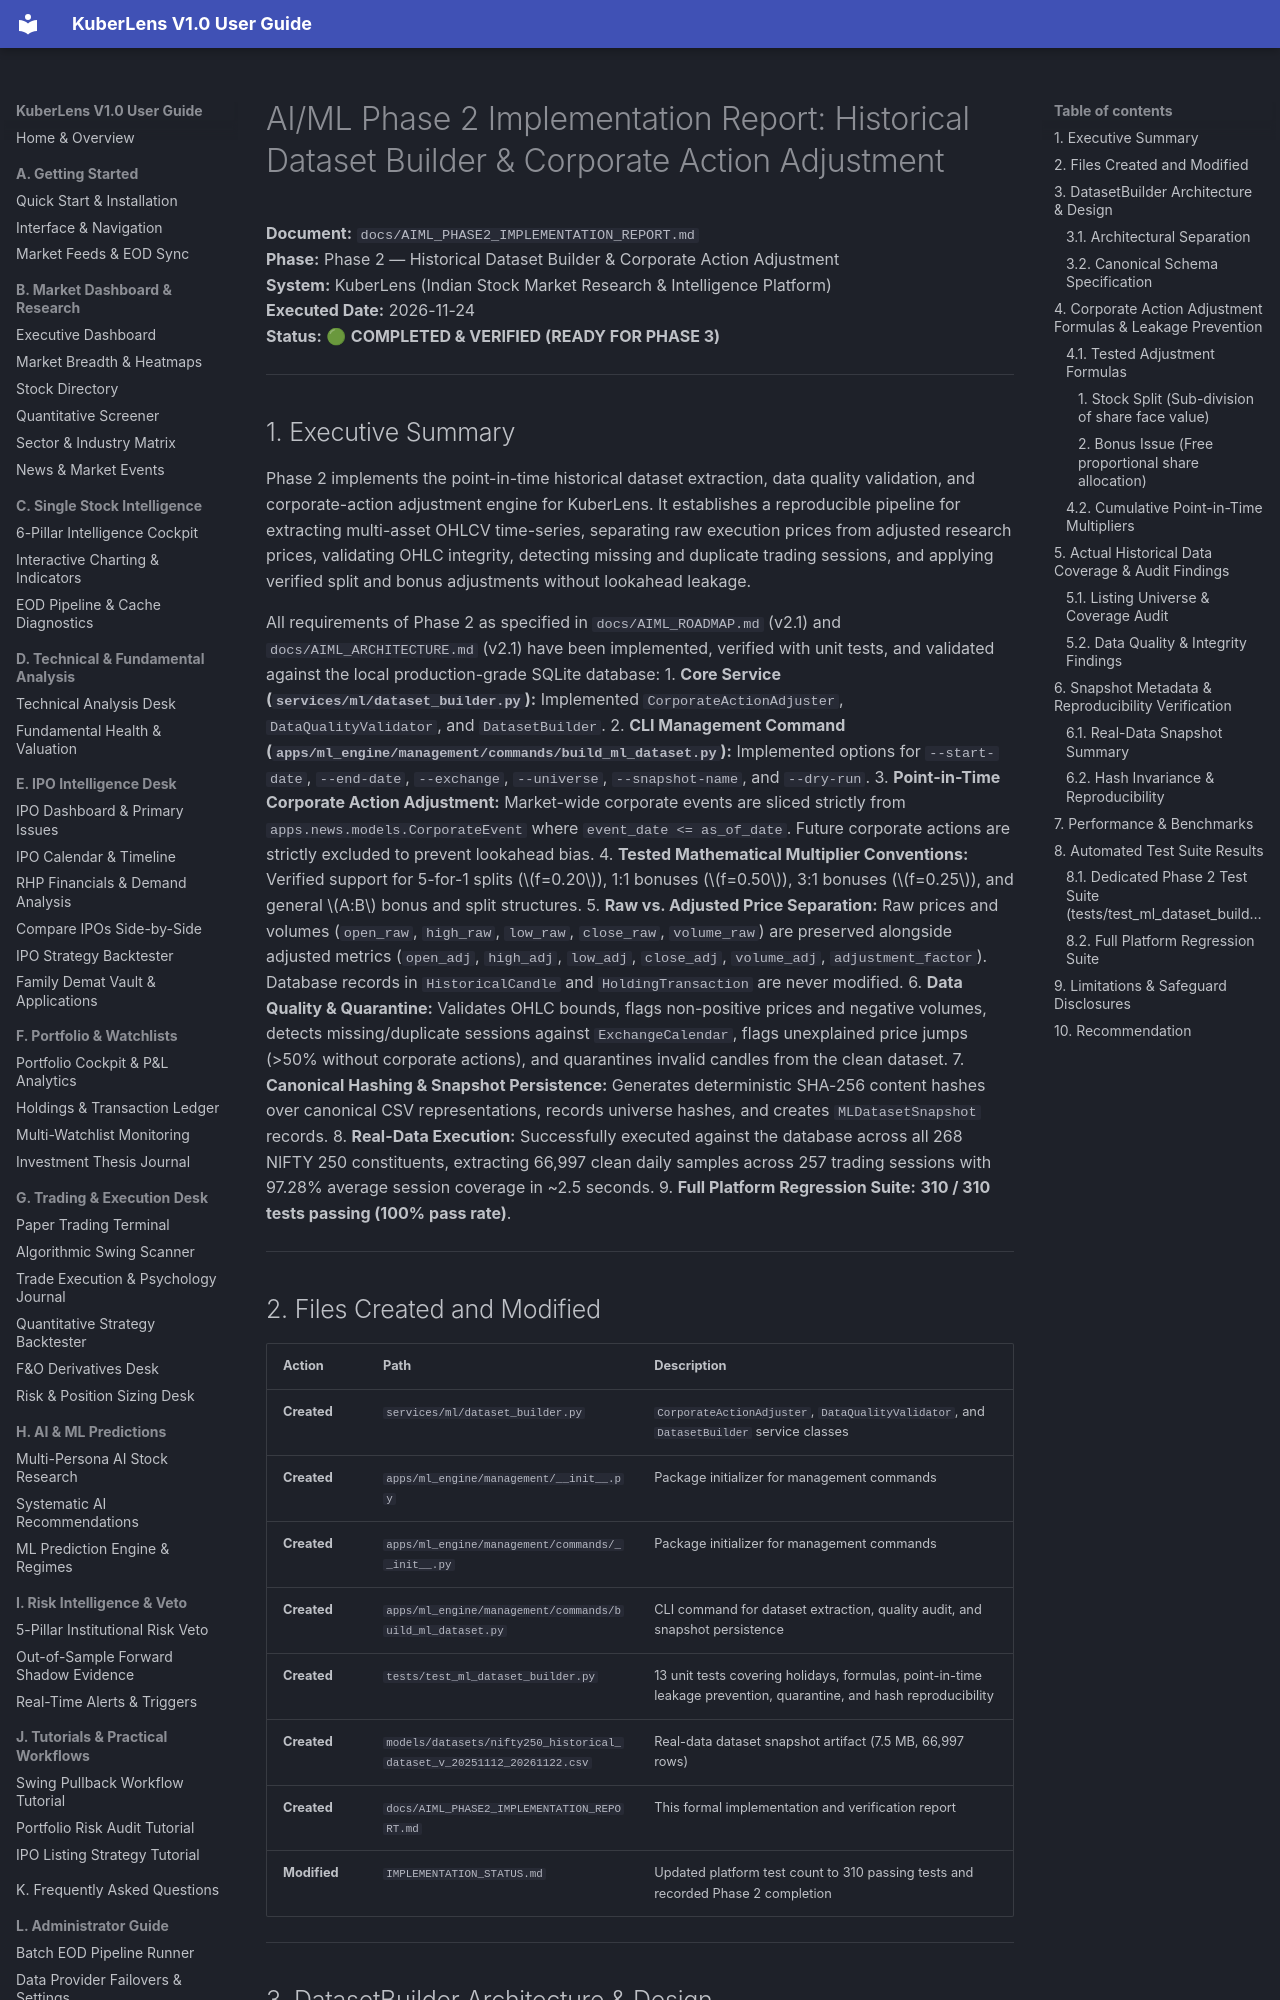

repository: Shreesha666/KuberLens · page: AIML_PHASE2_IMPLEMENTATION_REPORT/index.html · generator: mkdocs

# AI/ML Phase 2 Implementation Report: Historical Dataset Builder & Corporate Action Adjustment

**Document:** `docs/AIML_PHASE2_IMPLEMENTATION_REPORT.md`  
**Phase:** Phase 2 — Historical Dataset Builder & Corporate Action Adjustment  
**System:** KuberLens (Indian Stock Market Research & Intelligence Platform)  
**Executed Date:** 2026-11-24  
**Status:** 🟢 **COMPLETED & VERIFIED (READY FOR PHASE 3)**  

---

## 1. Executive Summary

Phase 2 implements the point-in-time historical dataset extraction, data quality validation, and corporate-action adjustment engine for KuberLens. It establishes a reproducible pipeline for extracting multi-asset OHLCV time-series, separating raw execution prices from adjusted research prices, validating OHLC integrity, detecting missing and duplicate trading sessions, and applying verified split and bonus adjustments without lookahead leakage.

All requirements of Phase 2 as specified in `docs/AIML_ROADMAP.md` (v2.1) and `docs/AIML_ARCHITECTURE.md` (v2.1) have been implemented, verified with unit tests, and validated against the local production-grade SQLite database:
1. **Core Service (`services/ml/dataset_builder.py`):** Implemented `CorporateActionAdjuster`, `DataQualityValidator`, and `DatasetBuilder`.
2. **CLI Management Command (`apps/ml_engine/management/commands/build_ml_dataset.py`):** Implemented options for `--start-date`, `--end-date`, `--exchange`, `--universe`, `--snapshot-name`, and `--dry-run`.
3. **Point-in-Time Corporate Action Adjustment:** Market-wide corporate events are sliced strictly from `apps.news.models.CorporateEvent` where `event_date <= as_of_date`. Future corporate actions are strictly excluded to prevent lookahead bias.
4. **Tested Mathematical Multiplier Conventions:** Verified support for 5-for-1 splits ($f=0.20$), 1:1 bonuses ($f=0.50$), 3:1 bonuses ($f=0.25$), and general $A:B$ bonus and split structures.
5. **Raw vs. Adjusted Price Separation:** Raw prices and volumes (`open_raw`, `high_raw`, `low_raw`, `close_raw`, `volume_raw`) are preserved alongside adjusted metrics (`open_adj`, `high_adj`, `low_adj`, `close_adj`, `volume_adj`, `adjustment_factor`). Database records in `HistoricalCandle` and `HoldingTransaction` are never modified.
6. **Data Quality & Quarantine:** Validates OHLC bounds, flags non-positive prices and negative volumes, detects missing/duplicate sessions against `ExchangeCalendar`, flags unexplained price jumps (>50% without corporate actions), and quarantines invalid candles from the clean dataset.
7. **Canonical Hashing & Snapshot Persistence:** Generates deterministic SHA-256 content hashes over canonical CSV representations, records universe hashes, and creates `MLDatasetSnapshot` records.
8. **Real-Data Execution:** Successfully executed against the database across all 268 NIFTY 250 constituents, extracting 66,997 clean daily samples across 257 trading sessions with 97.28% average session coverage in ~2.5 seconds.
9. **Full Platform Regression Suite:** **310 / 310 tests passing (100% pass rate)**.

---
